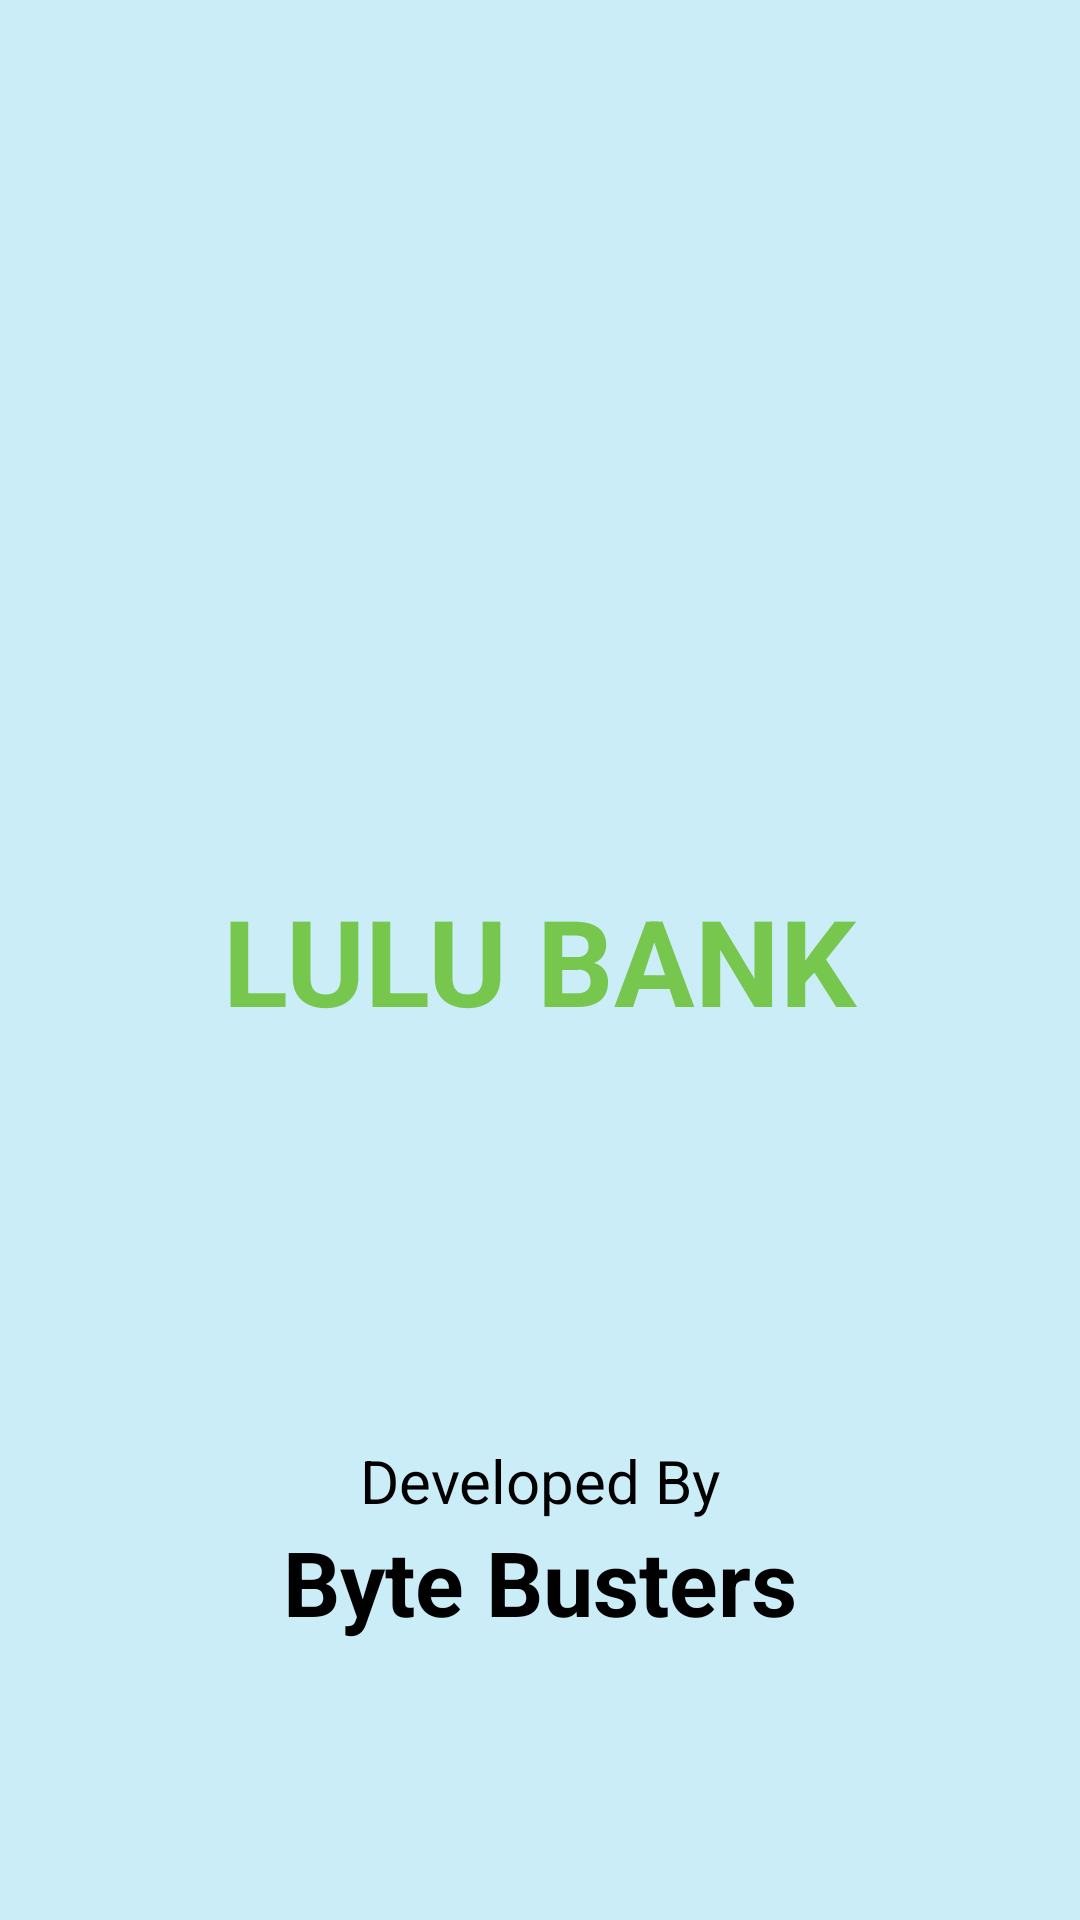

Produce the Android XML layout that renders to this screen, including the resource entries it uses.
<!-- AndroidManifest.xml: application theme Theme.LULU -->
<!-- res/layout/activity_splash.xml -->
<?xml version="1.0" encoding="utf-8"?>
<androidx.constraintlayout.widget.ConstraintLayout xmlns:android="http://schemas.android.com/apk/res/android"
    xmlns:app="http://schemas.android.com/apk/res-auto"
    xmlns:tools="http://schemas.android.com/tools"
    android:layout_width="match_parent"
    android:layout_height="match_parent"
    android:background="#CAEDF7"
    tools:context=".SplashActivity">

    <TextView
        android:id="@+id/title"
        android:layout_width="wrap_content"
        android:layout_height="wrap_content"
        android:text="LULU Bank"
        android:textAllCaps="true"
        android:textColor="#77C74F"
        android:textSize="40sp"
        android:textStyle="bold"
        app:layout_constraintBottom_toBottomOf="parent"
        app:layout_constraintEnd_toEndOf="parent"
        app:layout_constraintStart_toStartOf="parent"
        app:layout_constraintTop_toTopOf="parent" />

    <TextView
        android:id="@+id/by"
        android:layout_width="wrap_content"
        android:layout_height="wrap_content"
        android:text="Developed By"
        android:textColor="@color/black"
        android:textSize="20sp"
        app:layout_constraintBottom_toBottomOf="parent"
        app:layout_constraintEnd_toEndOf="parent"
        app:layout_constraintStart_toStartOf="parent"
        app:layout_constraintTop_toBottomOf="@+id/title" />

    <TextView
        android:id="@+id/byteBusters"
        android:layout_width="wrap_content"
        android:layout_height="wrap_content"
        android:text="Byte Busters"
        android:textColor="@color/black"
        android:textSize="30sp"
        android:textStyle="bold"
        app:layout_constraintBottom_toBottomOf="parent"
        app:layout_constraintEnd_toEndOf="parent"
        app:layout_constraintStart_toStartOf="parent"
        app:layout_constraintTop_toBottomOf="@+id/by"
        app:layout_constraintVertical_bias="0.0" />

</androidx.constraintlayout.widget.ConstraintLayout>
<!-- resources referenced by this layout -->
<resources>
  <style name="Theme.LULU" parent="Base.Theme.LULU" />
  <style name="Base.Theme.LULU" parent="Theme.AppCompat.DayNight.DarkActionBar">
          
          
      </style>
  <!-- not gathered from this repository: default colours our renderer supplied (Android Studio template values) -->
  <color name="black">#FF000000</color>
</resources>
